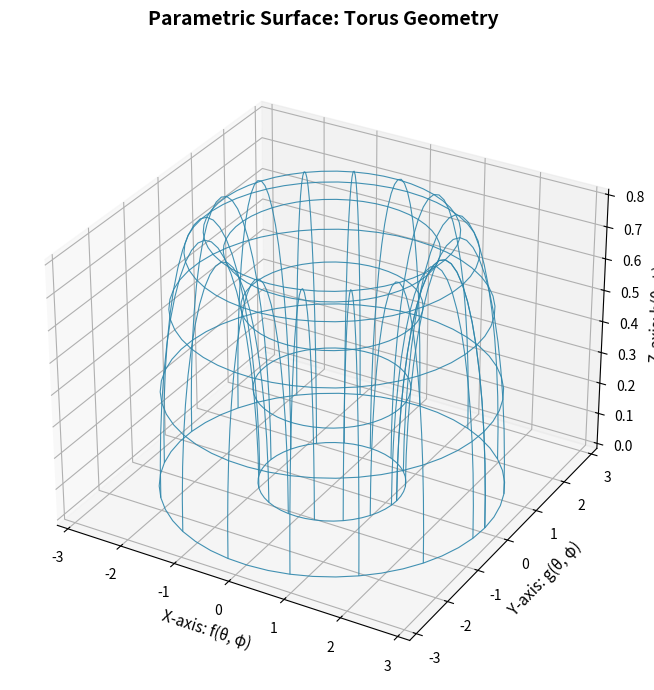

Here is the Python script that generated this plot:
import matplotlib.pyplot as plt
from mpl_toolkits.mplot3d import axes3d
import numpy as np

fig = plt.figure(figsize=(9, 7))
ax = fig.add_subplot(111, projection='3d')

# Generate parametric surface data
u = np.linspace(0, 2 * np.pi, 50)
v = np.linspace(0, np.pi, 25)
U, V = np.meshgrid(u, v)

# Create a torus surface
R, r = 2.0, 0.8
X = (R + r * np.cos(V)) * np.cos(U)
Y = (R + r * np.cos(V)) * np.sin(U)
Z = r * np.sin(V)

# Plot wireframe with different styling
ax.plot_wireframe(X, Y, Z, color='#2E86AB', linewidth=0.8, 
                 rstride=3, cstride=3, alpha=0.9)

ax.set_title('Parametric Surface: Torus Geometry', fontsize=14, fontweight='bold', pad=20)
ax.set_xlabel('X-axis: f(θ, φ)', fontsize=11)
ax.set_ylabel('Y-axis: g(θ, φ)', fontsize=11)
ax.set_zlabel('Z-axis: h(θ, φ)', fontsize=11)

ax.grid(True, linestyle='--', alpha=0.6, color='#4A4A4A')

plt.tight_layout()
plt.show()
